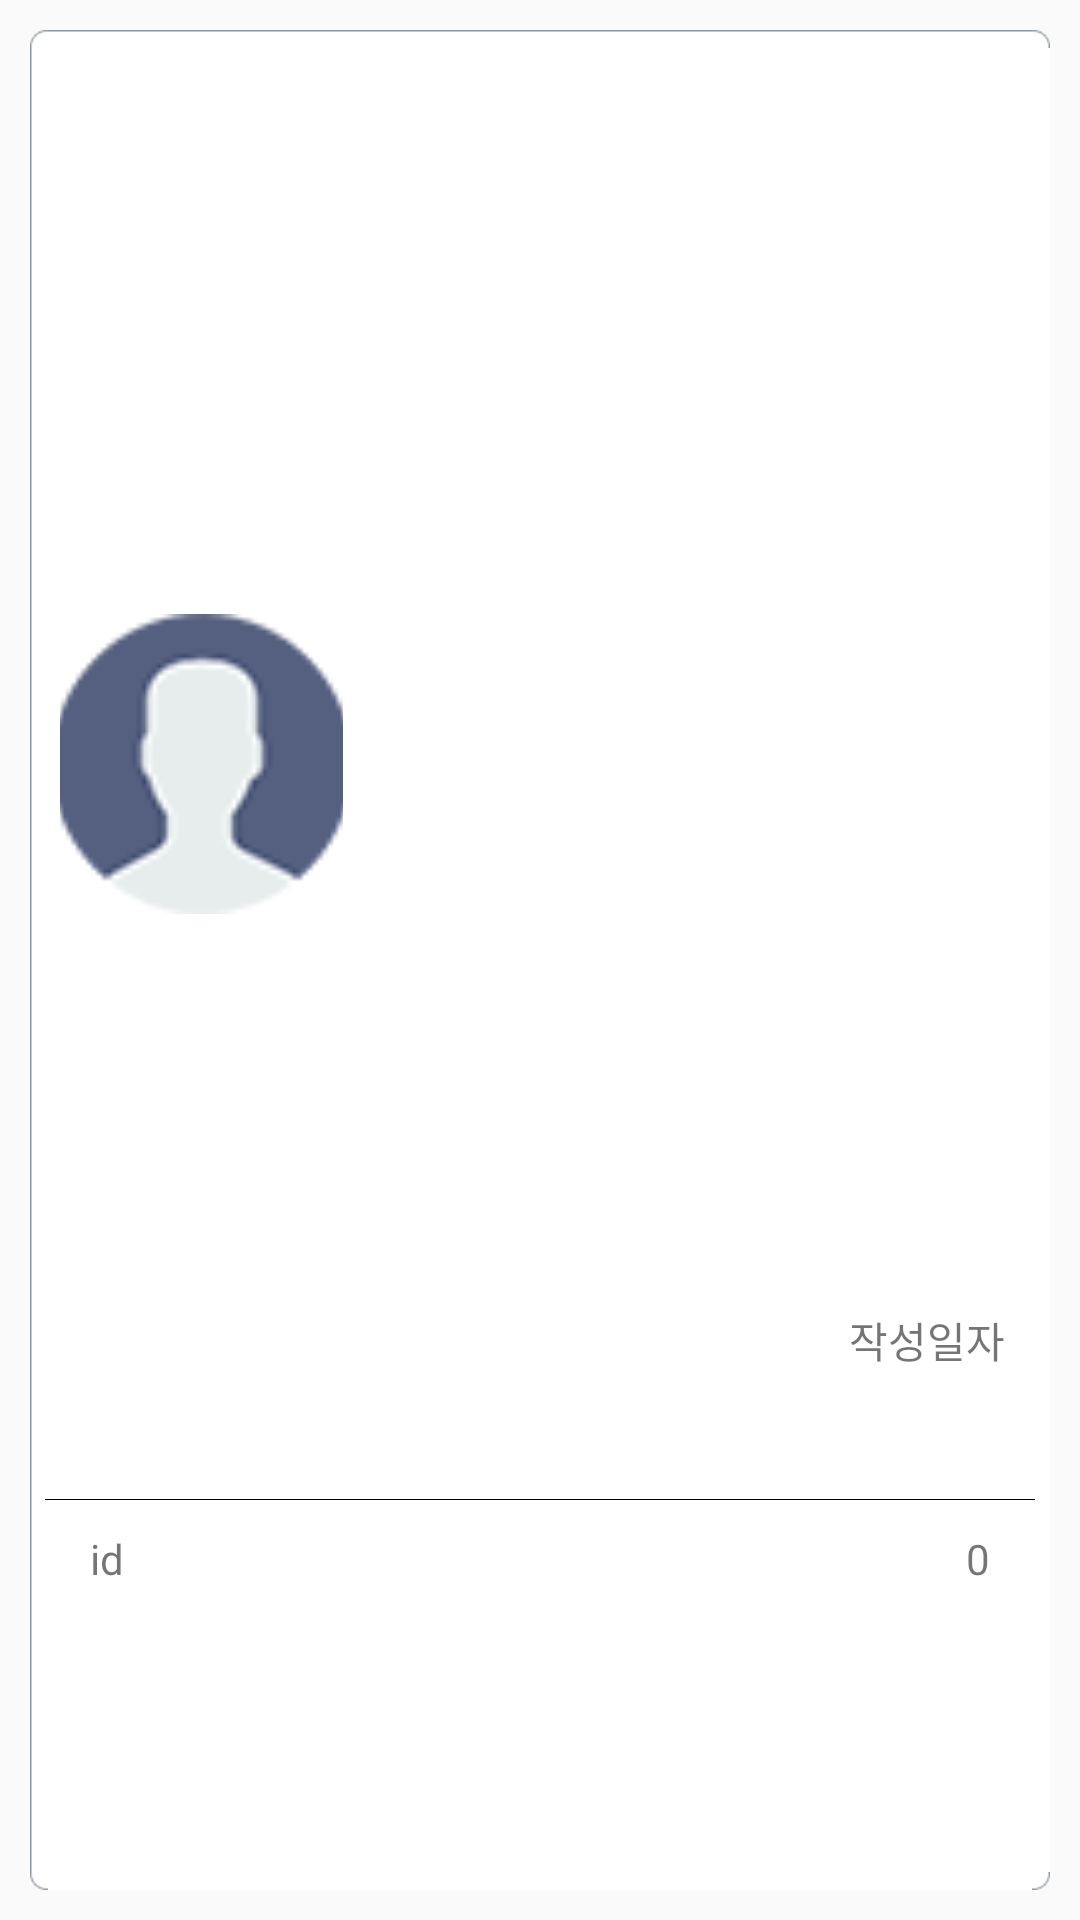

Write the Android layout XML for this screen, with the resource values it uses.
<!-- AndroidManifest.xml: application theme AppTheme -->
<!-- res/layout/mymenu_frag_review_.xml -->
<?xml version="1.0" encoding="utf-8"?>
<LinearLayout xmlns:android="http://schemas.android.com/apk/res/android"
    xmlns:tools="http://schemas.android.com/tools"
    android:layout_width="match_parent"
    android:layout_height="wrap_content"
    android:orientation="vertical"
    android:padding="10dp">


    <FrameLayout
        android:layout_width="match_parent"
        android:layout_height="match_parent">

        <ImageView
            android:layout_width="match_parent"
            android:layout_height="match_parent"
            android:id="@+id/imageView8"
            android:background="@drawable/bg_rounded_rectengle" />

        <LinearLayout
            android:orientation="vertical"
            android:layout_width="match_parent"
            android:layout_height="match_parent"
            android:padding="5dp">

            <LinearLayout
                android:orientation="horizontal"
                android:layout_width="match_parent"
                android:layout_height="0dp"
                android:baselineAligned="false"
                android:layout_weight="0.8">

                <LinearLayout
                    android:orientation="horizontal"
                    android:layout_width="0dp"
                    android:layout_height="wrap_content"
                    android:layout_weight="0.3"
                    android:gravity="center_horizontal"
                    android:layout_gravity="center_vertical"
                    android:layout_marginRight="10dp"
                    android:layout_marginLeft="5dp">

                    <ImageView
                        android:id="@+id/groundImage"
                        android:layout_width="100dp"
                        android:layout_height="100dp"
                        android:layout_gravity="center_vertical|fill_horizontal"
                        android:background="@drawable/user" />

                </LinearLayout>

                <LinearLayout
                    android:orientation="vertical"
                    android:layout_width="0dp"
                    android:layout_height="match_parent"
                    android:layout_weight="0.7">

                    <TextView
                        android:layout_width="match_parent"
                        android:id="@+id/contents"
                        android:layout_weight="0.8"
                        android:layout_height="0dp"
                        android:padding="5dp" />

                    <TextView
                        android:layout_width="match_parent"
                        android:layout_height="0dp"
                        android:text="작성일자"
                        android:id="@+id/writeDate"
                        android:layout_weight="0.2"
                        android:gravity="right|center"
                        android:paddingRight="10dp" />

                </LinearLayout>
            </LinearLayout>
            <View
                android:layout_width="wrap_content"
                android:layout_height="0.3dp"
                android:background="#000000"
                android:layout_marginTop="5dp"
                android:layout_marginBottom="5dp" />


            <LinearLayout
                android:orientation="horizontal"
                android:layout_width="match_parent"
                android:layout_height="0dp"
                android:layout_weight="0.2"
                android:padding="5dp">

                <LinearLayout
                    android:orientation="horizontal"
                    android:layout_width="0dp"
                    android:layout_height="match_parent"
                    android:layout_weight="0.7">

                    <TextView
                        android:layout_width="match_parent"
                        android:layout_height="match_parent"
                        android:text="id"
                        android:id="@+id/id"
                        android:layout_marginLeft="10dp" />
                </LinearLayout>

                <LinearLayout
                    android:orientation="horizontal"
                    android:layout_width="0dp"
                    android:layout_height="match_parent"
                    android:layout_weight="0.3"
                    android:gravity="right"
                    android:layout_marginRight="10dp">
                    <ImageView
                        android:layout_width="wrap_content"
                        android:layout_height="wrap_content"
                        android:id="@+id/imageView12"
                        android:src="@drawable/small_star" />

                    <TextView
                        android:layout_width="wrap_content"
                        android:layout_height="wrap_content"
                        android:id="@+id/score"
                        android:text="0"/>

                </LinearLayout>



            </LinearLayout>
        </LinearLayout>

    </FrameLayout>

</LinearLayout>
<!-- resources referenced by this layout -->
<resources>
  <!-- drawable user: png bitmap (drawable, 5237 bytes) -->
  <style name="AppTheme" parent="Theme.AppCompat.Light.DarkActionBar">
          
          <item name="colorPrimary">@color/colorPrimary</item>
          <item name="colorPrimaryDark">@color/colorPrimaryDark</item>
          <item name="colorAccent">@color/colorAccent</item>
      </style>
  <color name="colorPrimary">#5ABEE6</color>
  <color name="colorPrimaryDark">#5ABEE6</color>
  <color name="colorAccent">#5ABEE6</color>
</resources>
